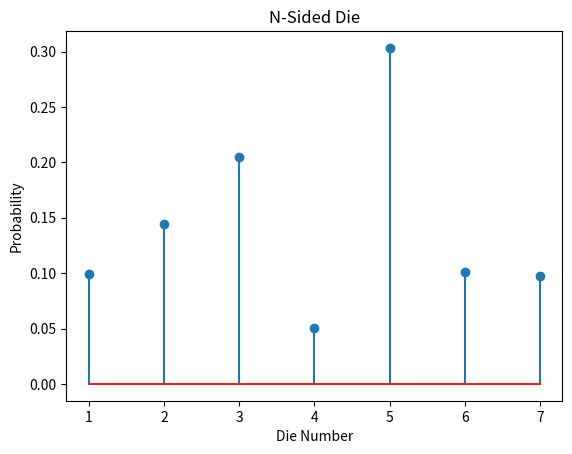

Source code (Python):
import numpy as np
import random
import matplotlib
import matplotlib.pyplot as plt


def nSidedDie(p):
    listsum = 0
    length = len(p)
    checker = float(1.0)
    flag = True
    # print(np.size(p))

    for i in range(length):  # this gives us length of the list
        listsum += p[i]
    # print(listsum)  # this is for debugging

    if listsum > checker:
        print("WRONG, the sum of the list cannot be greater than 1!!!!!")
        flag = False

    if flag:  # if the flag is true we will continue
        testcase = 10000
        eList = []  # empty list to append to

        cs = np.cumsum(p)  # Cumulative Sum
        sp = np.append(0, cs)

        for i in range(0, testcase):  # 0 - 10,000
            r = random.random()
            for j in range(0, length):  # 0 - size of p
                if r > sp[j] and r <= sp[j + 1]:
                    d = j + 1
            eList.append(d)

        b = range(1, length + 2)
        sb = np.size(b)
        h1, bin_edges = np.histogram(eList, bins=b)
        b1 = bin_edges[0:sb - 1]
        plt.close('all')

        plt.figure(1)
        prob = h1 / 10000
        plt.stem(b1, prob)
        plt.title('N-Sided Die')
        plt.xlabel('Die Number')
        plt.ylabel('Probability')
        plt.show()


nSidedDie([0.10, 0.15, 0.20, 0.05, 0.30, 0.10, 0.10])
